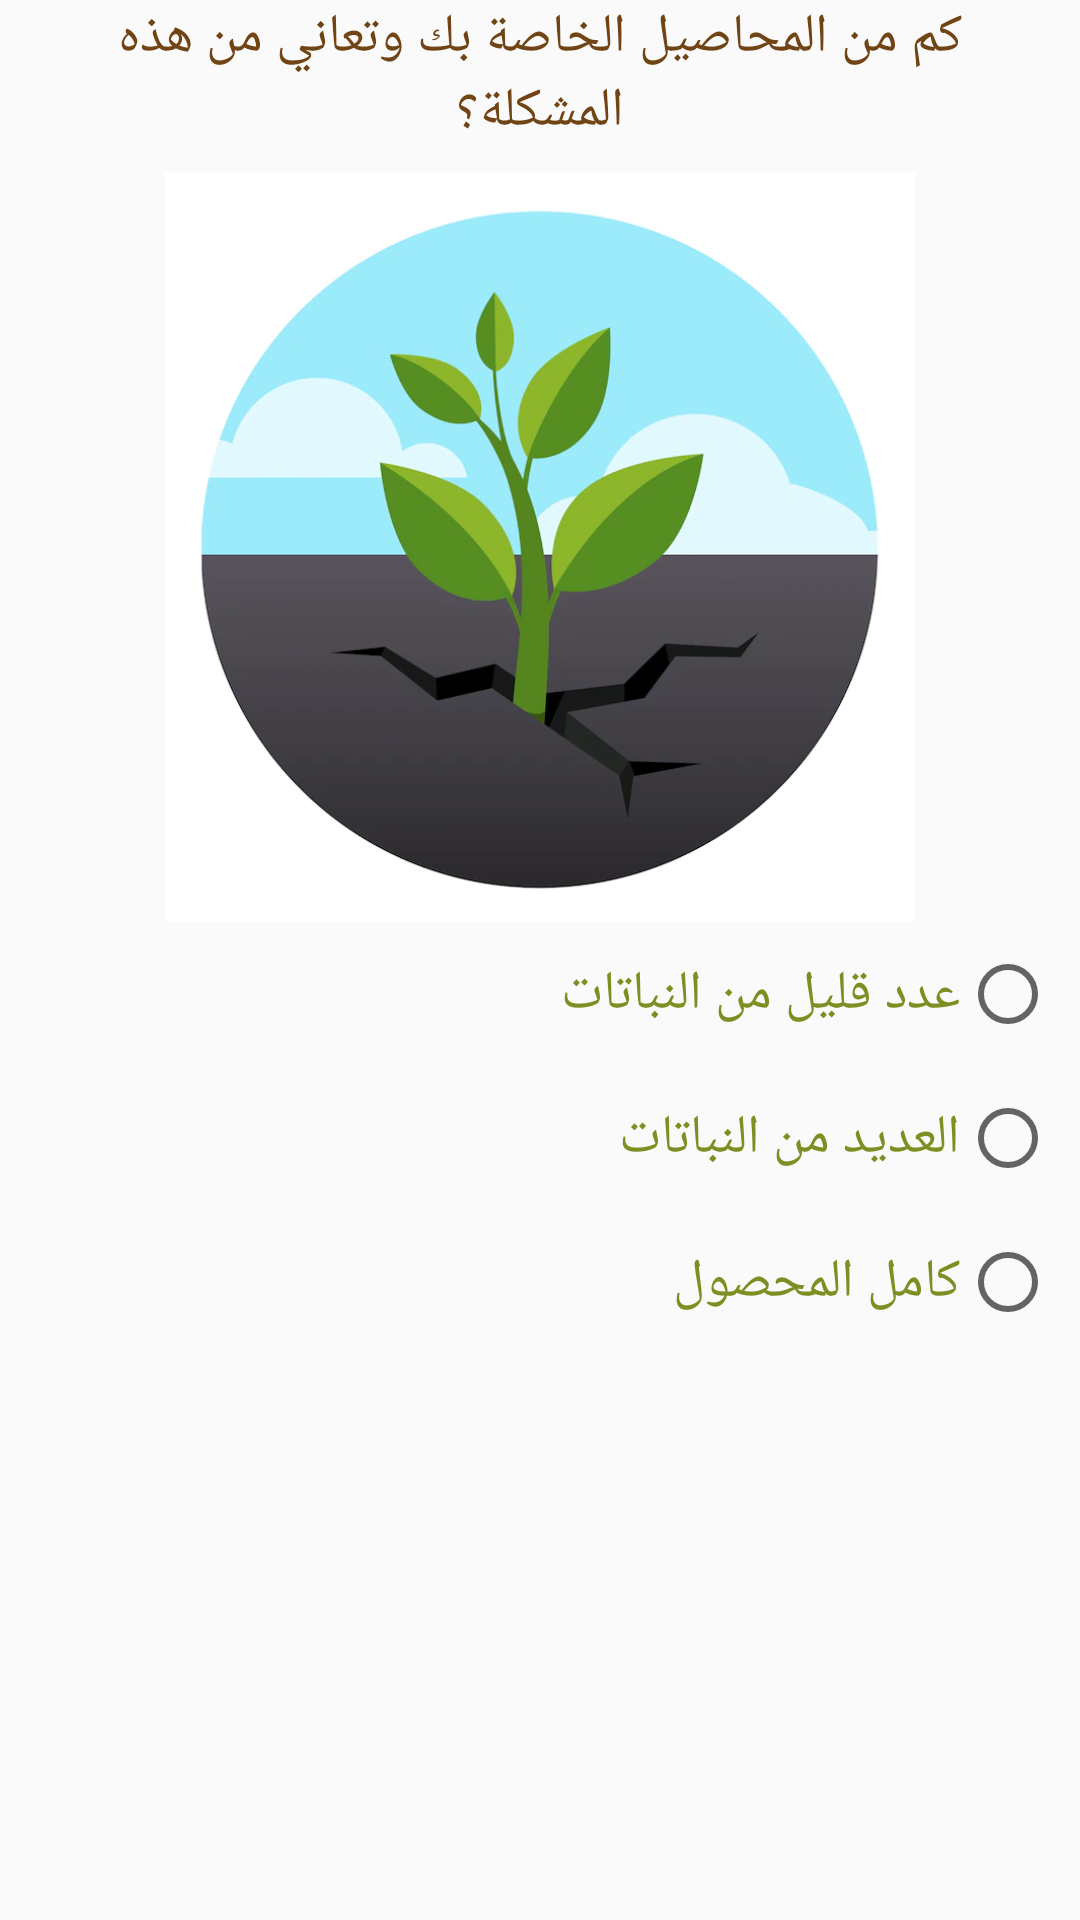

Write the Android layout XML for this screen, with the resource values it uses.
<!-- AndroidManifest.xml: application theme AppTheme -->
<!-- res/layout/q2_survey_layout.xml -->
<?xml version="1.0" encoding="utf-8"?>
<ScrollView xmlns:android="http://schemas.android.com/apk/res/android"
    android:layout_width="match_parent"
    android:layout_height="match_parent">
    <LinearLayout
        android:layout_width="match_parent"
        android:layout_height="wrap_content"
        android:orientation="vertical">

        <TextView
            android:layout_width="300dp"
            android:layout_height="wrap_content"
            android:layout_gravity="center"
            android:gravity="center"
            android:text="كم من المحاصيل الخاصة بك وتعاني من هذه المشكلة؟"
            android:textColor="@color/colorAccentDark"
            android:textSize="18sp" />

        <ImageView
            android:layout_width="250dp"
            android:layout_height="250dp"
            android:layout_gravity="center"
            android:layout_marginTop="8dp"
            android:src="@drawable/q2_image" />

        <RadioGroup
            android:id="@+id/q2_radio_group"
            android:layout_width="match_parent"
            android:layout_height="wrap_content">

            <RadioButton
                android:id="@+id/q2_option1_radio_button"
                android:layout_width="wrap_content"
                android:layout_height="wrap_content"
                android:layout_margin="8dp"
                android:text="عدد قليل من النباتات"
                android:textSize="18sp"
                android:textColor="@color/colorPrimaryDark" />

            <RadioButton
                android:id="@+id/q2_option2_radio_button"
                android:layout_width="wrap_content"
                android:layout_height="wrap_content"
                android:layout_margin="8dp"
                android:text="العديد من النباتات"
                android:textSize="18sp"
                android:textColor="@color/colorPrimaryDark" />

            <RadioButton
                android:id="@+id/q2_option3_radio_button"
                android:layout_width="wrap_content"
                android:layout_height="wrap_content"
                android:layout_margin="8dp"
                android:text="كامل المحصول"
                android:textSize="18sp"
                android:textColor="@color/colorPrimaryDark" />

        </RadioGroup>

    </LinearLayout>
</ScrollView>
<!-- resources referenced by this layout -->
<resources>
  <color name="colorAccentDark">#704415</color>
  <color name="colorPrimaryDark">#7c8f23</color>
  <!-- drawable q2_image: png bitmap (drawable, 188187 bytes) -->
  <style name="AppTheme" parent="Theme.AppCompat.Light.DarkActionBar">
          
          <item name="colorPrimary">@color/colorPrimary</item>
          <item name="colorPrimaryDark">@color/colorPrimaryDark</item>
          <item name="colorAccent">@color/colorAccent</item>
          <item name="fontFamily">@font/arabic</item>
          <item name="android:layoutDirection">rtl</item>
      </style>
  <color name="colorPrimary">#a8c511</color>
  <color name="colorAccent">#9b6332</color>
</resources>
